The GitHub repository MxWmr/TER_eye_fundus_classification contains a labelled image folder "reduced_dataset" with 2 categories: glaucoma negative, glaucoma positive. Examples follow, each with its label.

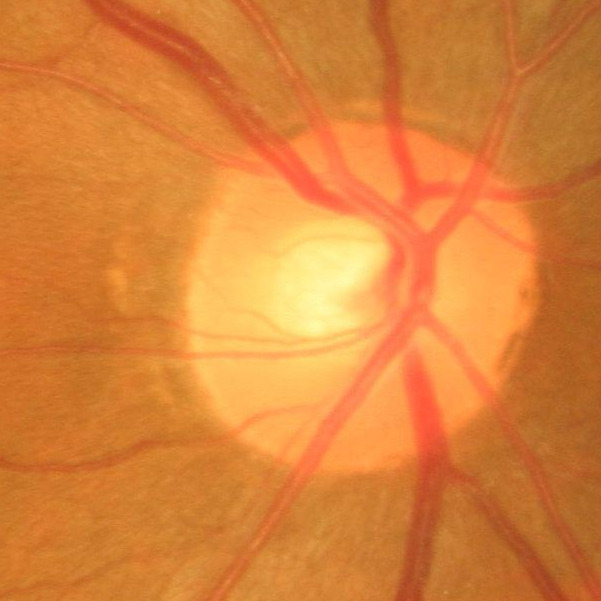
Label: glaucoma negative

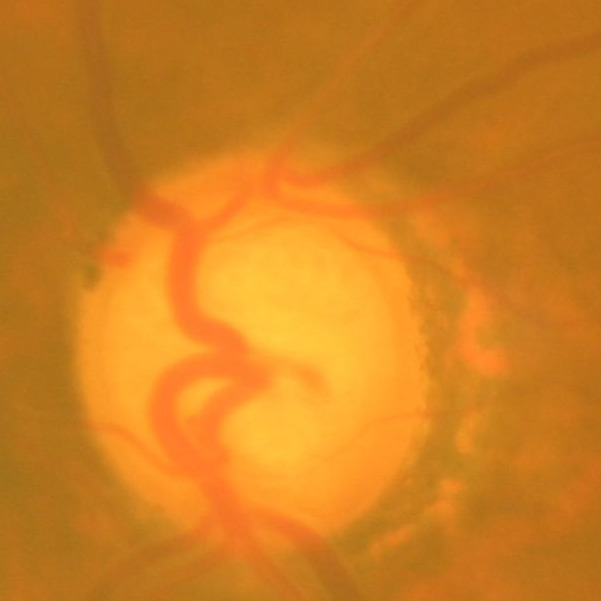
Label: glaucoma positive

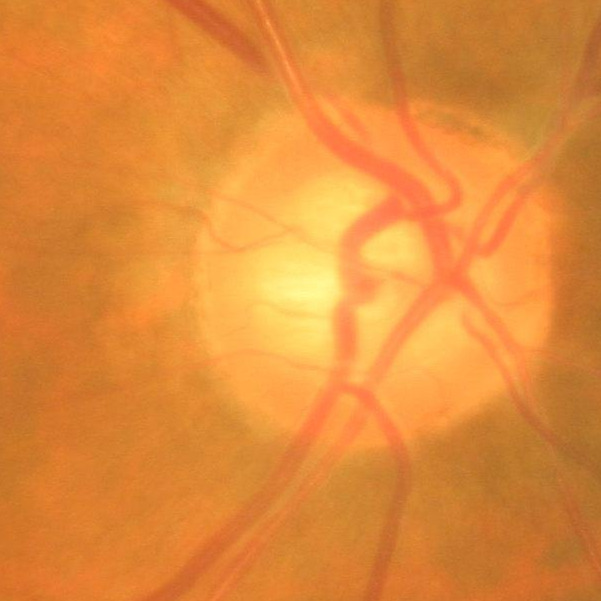
Label: glaucoma negative

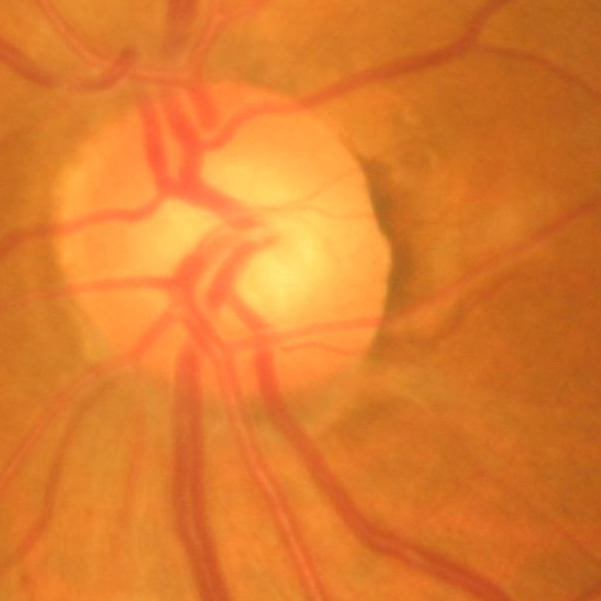
Label: glaucoma negative

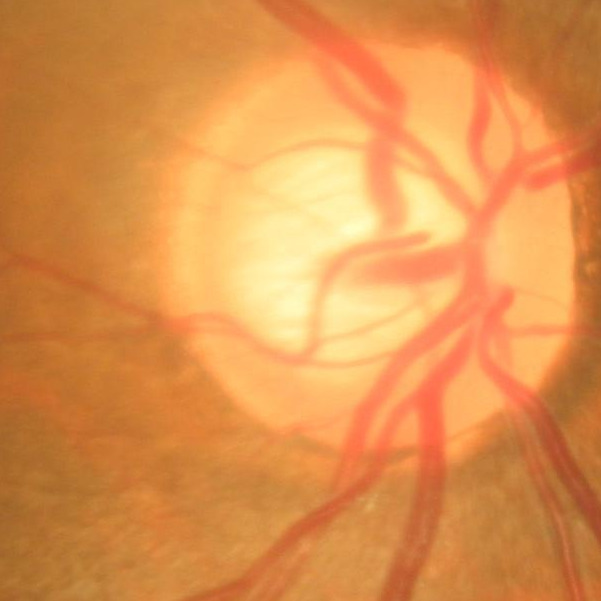
Label: glaucoma negative

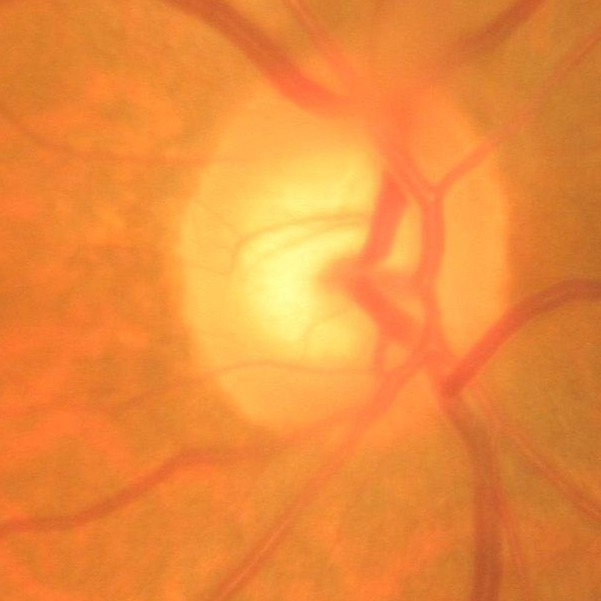
Label: glaucoma positive
